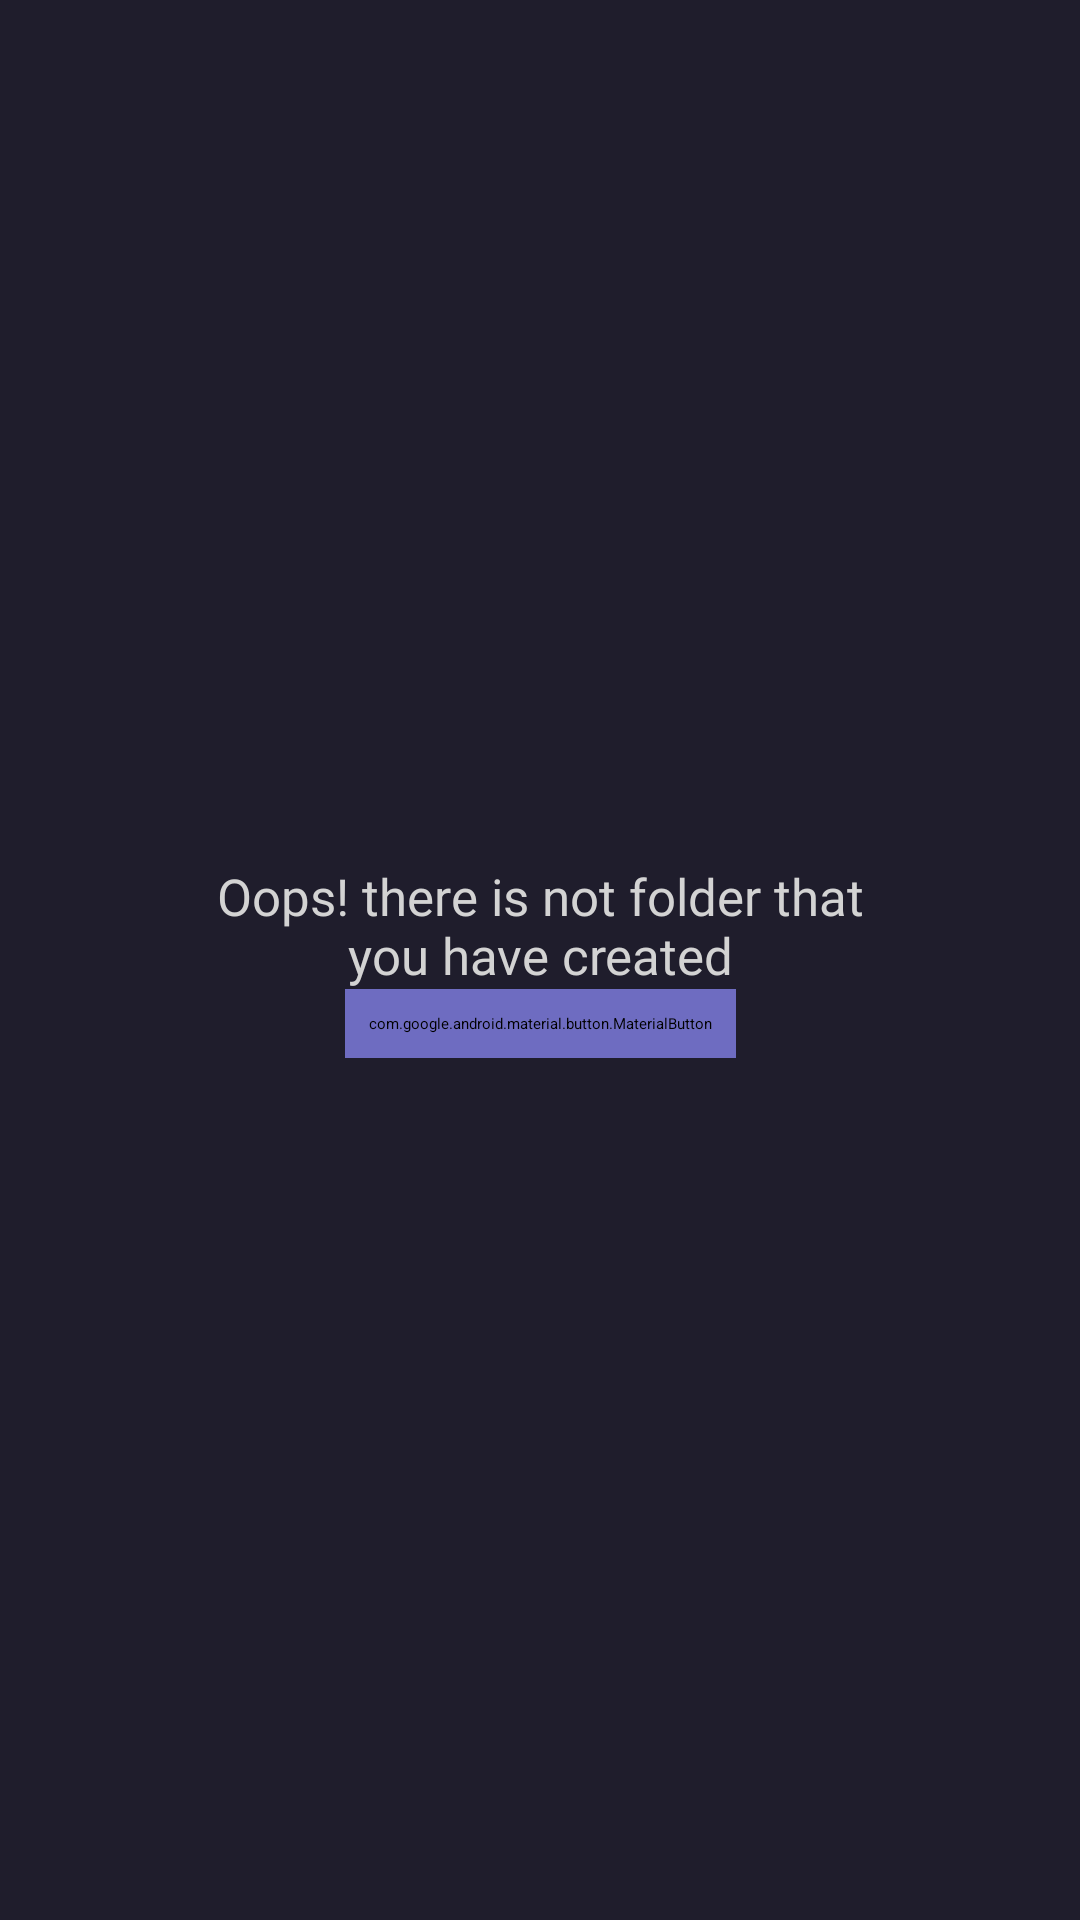

This screen was rendered from an Android layout file. Write that file and the resources it references.
<!-- AndroidManifest.xml: application theme Theme.App.Starting -->
<!-- res/layout/layout_center_folder.xml -->
<?xml version="1.0" encoding="utf-8"?>
<androidx.constraintlayout.widget.ConstraintLayout
    xmlns:android="http://schemas.android.com/apk/res/android"
    xmlns:tools="http://schemas.android.com/tools"
    android:layout_width="match_parent"
    android:layout_height="match_parent"
    xmlns:app="http://schemas.android.com/apk/res-auto"
    android:background="@color/main_color"
    tools:context=".ui.home.FolderFragment">

    <androidx.recyclerview.widget.RecyclerView
        android:id="@+id/rvFolders"
        android:layout_width="match_parent"
        android:layout_height="match_parent"/>


    <androidx.constraintlayout.widget.Guideline
        android:id="@+id/guideline"
        android:layout_width="wrap_content"
        android:layout_height="wrap_content"
        app:layout_constraintGuide_percent=".2"
        android:orientation="vertical"/>

    <androidx.constraintlayout.widget.Guideline
        android:id="@+id/guideline1"
        android:layout_width="wrap_content"
        android:layout_height="wrap_content"
        app:layout_constraintGuide_percent=".8"
        android:orientation="vertical"/>

    <TextView
        android:id="@+id/tvFolderText"
        android:layout_width="0dp"
        android:layout_height="wrap_content"
        android:textAlignment="center"
        android:textSize="17sp"
        android:fontFamily="@font/nuosu_sil_regular"
        android:text="@string/tv_folder_msg"
        app:layout_constraintStart_toStartOf="@id/guideline"
        app:layout_constraintEnd_toEndOf="@id/guideline1"
        android:textColor="@color/light_grey"
        app:layout_constraintTop_toTopOf="parent"
        app:layout_constraintBottom_toTopOf="@+id/btnAddFolder"
        app:layout_constraintVertical_chainStyle="packed"/>

    <com.google.android.material.button.MaterialButton
        android:id="@+id/btnAddFolder"
        android:layout_width="wrap_content"
        android:layout_height="wrap_content"
        app:layout_constraintStart_toStartOf="@id/guideline"
        app:layout_constraintEnd_toEndOf="@id/guideline1"
        android:text="@string/new_folder"
        android:textColor="@color/white"
        android:padding="8sp"
        android:fontFamily="@font/nuosu_sil_regular"
        android:textAllCaps="false"
        android:textSize="16sp"
        app:icon="@drawable/ic_add_24px"
        android:backgroundTint="@color/main_btn_color"
        app:iconGravity="textStart"
        app:iconPadding="10dp"
        app:cornerRadius="15sp"
        android:drawableTint="@color/white"
        android:layout_marginTop="?android:attr/actionBarSize"
        app:layout_constraintTop_toBottomOf="@+id/tvFolderText"
        app:layout_constraintBottom_toBottomOf="parent"/>

</androidx.constraintlayout.widget.ConstraintLayout>
<!-- resources referenced by this layout -->
<resources>
  <color name="light_grey">#D3D3D3</color>
  <color name="main_btn_color">#6E6CC1</color>
  <color name="main_color">#1F1D2C</color>
  <color name="white">#FDFDFE</color>
  <string name="new_folder">New Folder</string>
  <string name="tv_folder_msg">Oops! there is not folder that you have created</string>
  <style name="Theme.App.Starting" parent="Theme.SplashScreen">
          <item name="windowSplashScreenBackground">@color/main_color</item>
          <item name="windowSplashScreenAnimatedIcon">@drawable/folder_open_48px</item>
          <item name="postSplashScreenTheme">@style/Theme.NoteApp</item>
      </style>
  <!-- drawable folder_open_48px (drawable) -->
  <vector xmlns:android="http://schemas.android.com/apk/res/android"
      android:width="48dp"
      android:height="48dp"
      android:viewportWidth="48"
      android:viewportHeight="48"
      android:tint="?attr/colorControlNormal">
  
    <group
        android:pivotX="24"
        android:pivotY="24"
        android:scaleX="0.5"
        android:scaleY="0.5">
    <path
        android:fillColor="@android:color/white"
        android:pathData="M7,40Q5.85,40 4.925,39.075Q4,38.15 4,37V11Q4,9.85 4.925,8.925Q5.85,8 7,8H21.05L24.05,11H41Q42.15,11 43.075,11.925Q44,12.85 44,14H22.75L19.75,11H7Q7,11 7,11Q7,11 7,11V37Q7,37 7,37Q7,37 7,37L12.1,17H47L41.65,37.7Q41.35,38.9 40.55,39.45Q39.75,40 38.5,40ZM10.15,37H38.75L42.95,20H14.35ZM10.15,37 L14.35,20 10.15,37ZM7,14V11Q7,11 7,11Q7,11 7,11V14Z"/>
    </group>
  </vector>
  <style name="Theme.NoteApp" parent="Theme.MaterialComponents.Light.NoActionBar.Bridge">
          
          <item name="colorPrimary">@color/main_color</item>
          <item name="colorPrimaryVariant">@color/main_color</item>
          <item name="colorOnPrimary">@color/white</item>
          
          <item name="colorSecondary">@color/main_color</item>
          <item name="colorSecondaryVariant">@color/main_color</item>
          <item name="colorOnSecondary">@color/white</item>
          
          <item name="android:statusBarColor" tools:targetApi="l">?attr/colorPrimaryVariant</item>
          
      </style>
</resources>
